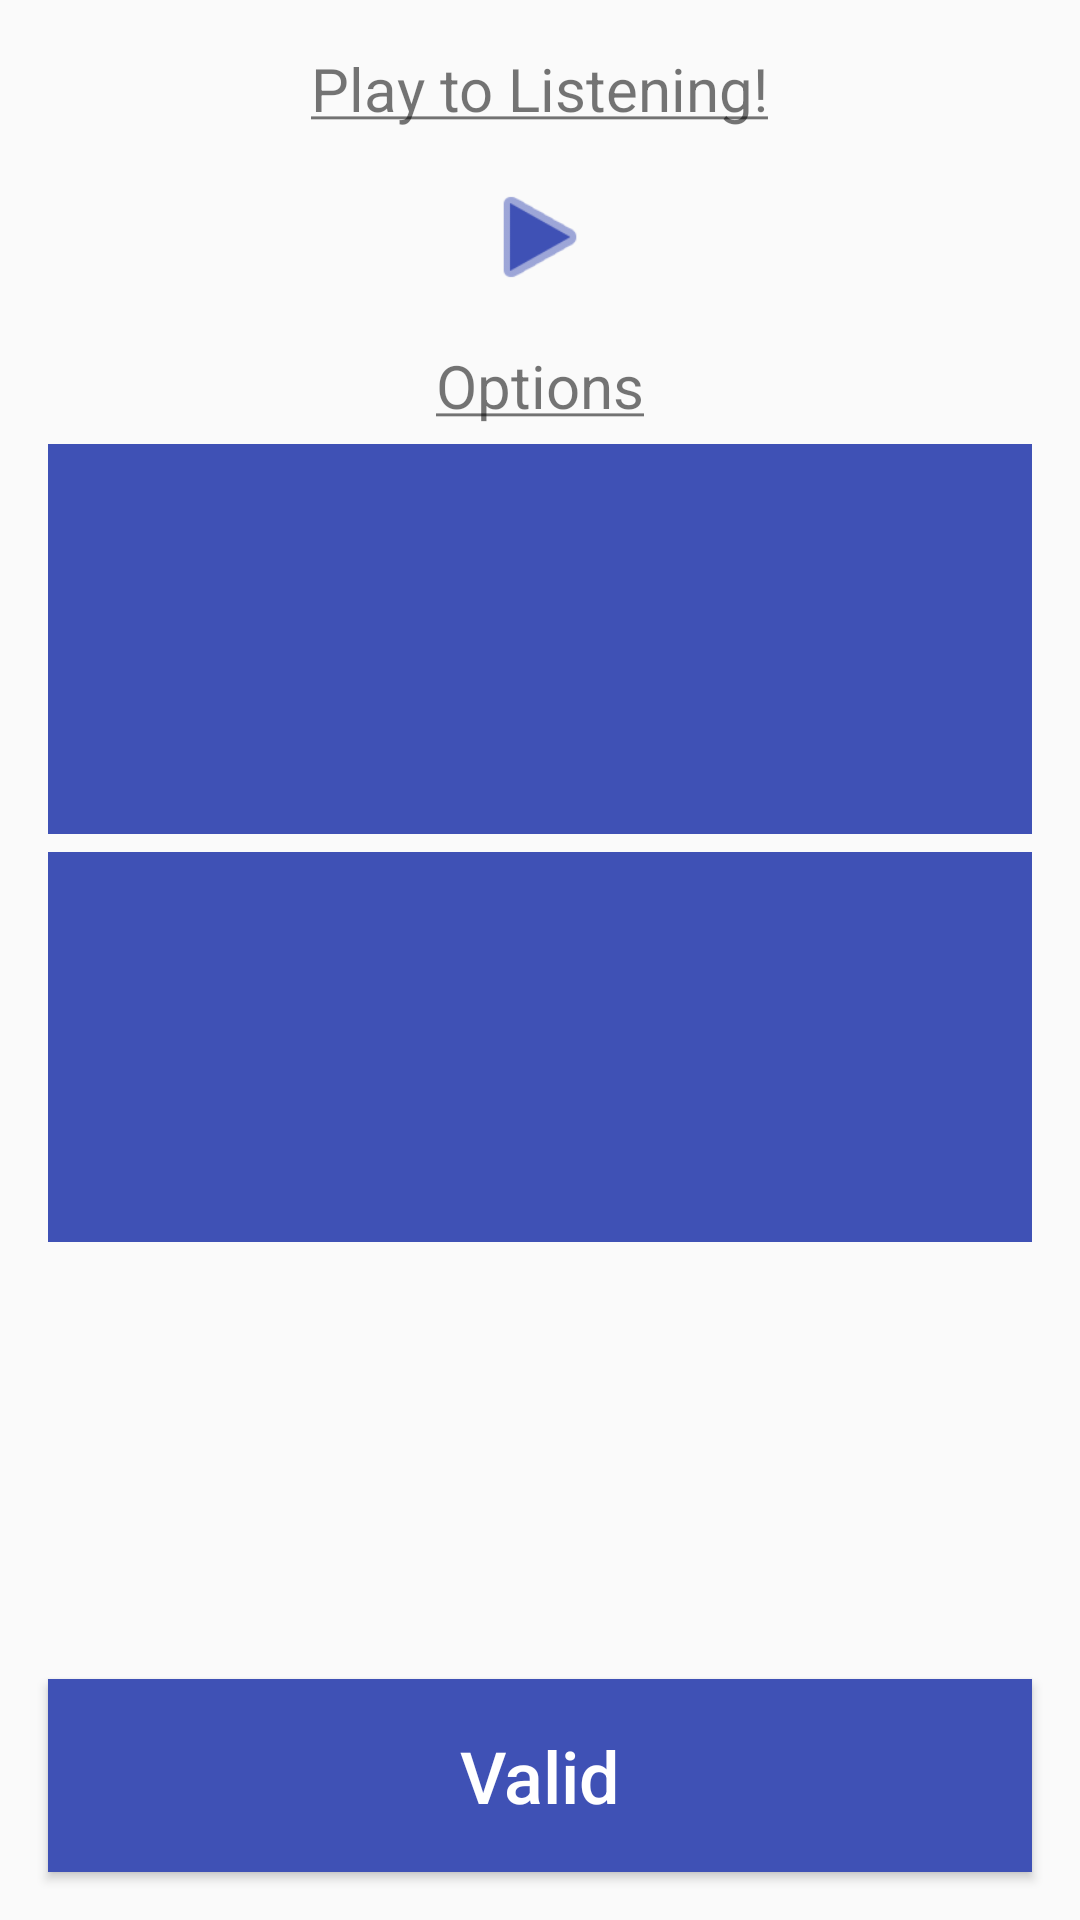

Android layout source for this screen:
<!-- AndroidManifest.xml: application theme AppTheme -->
<!-- res/layout/fragment_sound_vs_images.xml -->
<FrameLayout xmlns:android="http://schemas.android.com/apk/res/android"
    xmlns:tools="http://schemas.android.com/tools"
    android:layout_width="match_parent"
    android:layout_height="match_parent"
    tools:context="com.example.android.yourenglishvocabulary.ui.SoundVsImagesFragment">

    <RelativeLayout
        android:layout_width="match_parent"
        android:layout_height="match_parent">

        <LinearLayout
            android:id="@+id/linearLayout"
            android:layout_width="match_parent"
            android:layout_height="wrap_content"
            android:orientation="vertical">

            <TextView
                android:layout_width="wrap_content"
                android:layout_height="wrap_content"
                android:layout_gravity="center_horizontal"
                android:layout_marginTop="16dp"
                android:text="@string/play_to_listening_text"
                android:textSize="20sp" />

            <ImageView
                android:id="@+id/play_sound_imageview"
                android:layout_width="40dp"
                android:layout_height="40dp"
                android:layout_gravity="center_horizontal"
                android:layout_marginTop="16dp"
                android:src="@android:drawable/ic_media_play"
                android:tint="@color/colorPrimary"
                android:contentDescription="@string/play_sound"/>

            <TextView
                android:layout_width="wrap_content"
                android:layout_height="wrap_content"
                android:layout_gravity="center_horizontal"
                android:layout_marginTop="16dp"
                android:text="@string/options_text"
                android:textSize="20sp" />

            <RelativeLayout
                android:layout_width="match_parent"
                android:layout_height="wrap_content"
                android:layout_marginTop="6dp">

                <ImageView
                    android:id="@+id/option1_imageview"
                    android:layout_width="170dp"
                    android:layout_height="130dp"
                    android:layout_alignParentStart="true"
                    android:layout_marginStart="16dp"
                    android:background="@color/colorPrimary"
                    android:contentDescription="@string/option1_text"
                    android:paddingBottom="16dp"
                    android:paddingLeft="16dp"
                    android:paddingRight="16dp"
                    android:paddingTop="16dp"
                    android:scaleType="fitXY" />

                <ImageView
                    android:id="@+id/option2_imageview"
                    android:layout_width="170dp"
                    android:layout_height="130dp"
                    android:layout_alignParentEnd="true"
                    android:layout_marginEnd="16dp"
                    android:background="@color/colorPrimary"
                    android:contentDescription="@string/option2_text"
                    android:paddingBottom="16dp"
                    android:paddingLeft="16dp"
                    android:paddingRight="16dp"
                    android:paddingTop="16dp"
                    android:scaleType="fitXY"
                    android:textSize="14sp" />

            </RelativeLayout>

            <RelativeLayout
                android:layout_width="match_parent"
                android:layout_height="wrap_content"
                android:layout_marginTop="6dp">

                <ImageView
                    android:id="@+id/option3_imageview"
                    android:layout_width="170dp"
                    android:layout_height="130dp"
                    android:layout_alignParentStart="true"
                    android:layout_marginStart="16dp"
                    android:background="@color/colorPrimary"
                    android:contentDescription="@string/option3_text"
                    android:paddingBottom="16dp"
                    android:paddingLeft="16dp"
                    android:paddingRight="16dp"
                    android:paddingTop="16dp"
                    android:scaleType="fitXY"
                    android:textSize="14sp" />

                <ImageView
                    android:id="@+id/option4_imageview"
                    android:layout_width="170dp"
                    android:layout_height="130dp"
                    android:layout_alignParentEnd="true"
                    android:layout_marginEnd="16dp"
                    android:background="@color/colorPrimary"
                    android:contentDescription="@string/option4_text"
                    android:paddingBottom="16dp"
                    android:paddingLeft="16dp"
                    android:paddingRight="16dp"
                    android:paddingTop="16dp"
                    android:scaleType="fitXY"
                    android:textSize="14sp" />

            </RelativeLayout>

        </LinearLayout>

        <Button
            android:id="@+id/valid_button"
            style="@style/Widget.Button"
            android:layout_width="match_parent"
            android:layout_height="wrap_content"
            android:layout_alignParentBottom="true"
            android:layout_centerInParent="true"
            android:layout_marginBottom="16dp"
            android:layout_marginEnd="16dp"
            android:layout_marginStart="16dp"
            android:contentDescription="@string/valid_text"
            android:paddingBottom="16dp"
            android:paddingLeft="36dp"
            android:paddingRight="36dp"
            android:paddingTop="16dp"
            android:text="@string/valid_text"
            android:textSize="24sp" />

    </RelativeLayout>

</FrameLayout>
<!-- resources referenced by this layout -->
<resources>
  <color name="colorPrimary">#3F51B5</color>
  <string name="option1_text">option 1</string>
  <string name="option2_text">option 2</string>
  <string name="option3_text">option 3</string>
  <string name="option4_text">option 4</string>
  <string name="options_text"><u>Options</u></string>
  <string name="play_sound">Play to Listening Sound</string>
  <string name="play_to_listening_text"><u>Play to Listening!</u></string>
  <string name="valid_text">Valid</string>
  <style name="Widget.Button" parent="Widget.AppCompat.Button.Colored">
          <item name="android:textAllCaps">false</item>
          <item name="android:background">@color/colorPrimary</item>
      </style>
  <style name="AppTheme" parent="Theme.AppCompat.Light.DarkActionBar">
          
          <item name="colorPrimary">@color/colorPrimary</item>
          <item name="colorPrimaryDark">@color/colorPrimaryDark</item>
          <item name="colorAccent">@color/colorAccent</item>
  
          
          <item name="preferenceTheme">@style/PreferenceThemeOverlay</item>
  
          
          <item name="alertDialogTheme">@style/AppAlertDialog</item>
      </style>
  <color name="colorPrimaryDark">#303F9F</color>
  <color name="colorAccent">#FF4081</color>
  <style name="AppAlertDialog" parent="Theme.AppCompat.DayNight.Dialog.Alert">
          
          <item name="colorAccent">@color/colorAccent</item>
      </style>
</resources>
